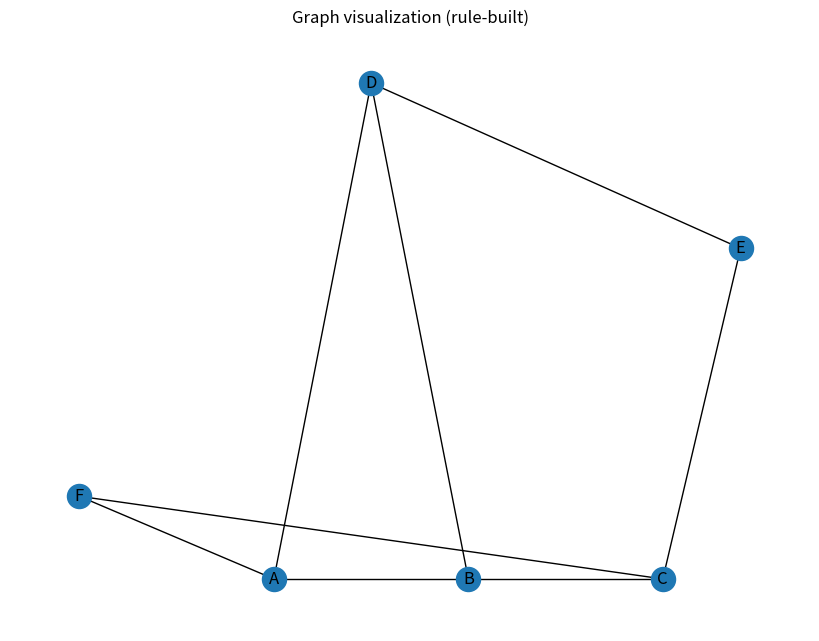

Write Python code to recreate this figure.

file_path = "/Desktop/data/video_2.pdf"

import math
import networkx as nx
import matplotlib.pyplot as plt
from collections import deque
from itertools import combinations
import sympy as sp

# --- Helper functions / classes -------------------------------------------------

class RuleGraph:
    def __init__(self):
        self.G = nx.Graph()
    
    def add_nodes(self, nodes):
        """
        nodes: iterable of (node_id, {attr: value, ...})
        """
        for nid, attrs in nodes:
            self.G.add_node(nid, **(attrs or {}))

    def add_edges_distance(self, coord_attr=('x','y'), threshold=1.0, inclusive=True):
        """Add undirected edge between u and v if Euclidean distance between coordinates < threshold"""
        nodes = list(self.G.nodes(data=True))
        for i in range(len(nodes)):
            u, au = nodes[i][0], nodes[i][1]
            if coord_attr[0] not in au or coord_attr[1] not in au:
                continue
            for j in range(i+1, len(nodes)):
                v, av = nodes[j][0], nodes[j][1]
                if coord_attr[0] not in av or coord_attr[1] not in av:
                    continue
                dx = au[coord_attr[0]] - av[coord_attr[0]]
                dy = au[coord_attr[1]] - av[coord_attr[1]]
                d = math.hypot(dx, dy)
                if (d <= threshold if inclusive else d < threshold):
                    self.G.add_edge(u, v, weight=d)
    
    def add_edges_symbolic(self, expr_str, attr_symbols):
        """
        expr_str: e.g. "a + b - 3" or "a*b - 1" where a corresponds to attribute name attr_symbols[0], etc.
                  Add edge between u and v if expr evaluated with u[attr0] and v[attr1] equals 0.
        attr_symbols: tuple/list of attribute names in order (attr_for_u, attr_for_v)
        """
        # create sympy symbols to parse
        sym_a, sym_b = sp.symbols('a b')
        expr = sp.sympify(expr_str)
        for u, v in combinations(self.G.nodes(), 2):
            au = self.G.nodes[u]
            av = self.G.nodes[v]
            if attr_symbols[0] in au and attr_symbols[1] in av:
                val = expr.subs({sym_a: au[attr_symbols[0]], sym_b: av[attr_symbols[1]]})
                try:
                    is_zero = sp.N(val) == 0
                except Exception:
                    is_zero = (val == 0)
                if is_zero:
                    self.G.add_edge(u, v, rule=f"sym:{expr_str}")
    
    def add_edges_by_predicate(self, predicate):
        """
        predicate: function(u, v, attrs_u, attrs_v) -> True/False
        """
        for u, v in combinations(self.G.nodes(), 2):
            au = self.G.nodes[u]
            av = self.G.nodes[v]
            try:
                if predicate(u, v, au, av):
                    self.G.add_edge(u, v)
            except Exception:
                pass
    
    # --- analyses ---------------------------------------------------------------
    def degrees(self):
        return dict(self.G.degree())
    
    def neighbors(self, node):
        return list(self.G.neighbors(node))
    
    def is_connected(self):
        return nx.is_connected(self.G) if self.G.number_of_nodes()>0 else True
    
    def is_eulerian(self):
        return nx.is_eulerian(self.G) if self.G.number_of_nodes()>0 else False
    
    def is_semi_eulerian(self):
        # exactly two vertices of odd degree and connected (or Eulerian)
        odd = [v for v,d in self.G.degree() if d%2==1]
        return (len(odd) == 2 and self.is_connected()) or self.is_eulerian()
    
    def complement(self):
        return nx.complement(self.G)
    
    def havel_hakimi(self, deg_sequence):
        # networkx provides is_graphical (Havel-Hakimi), use it
        return nx.is_graphical(list(deg_sequence), method='hh')
    
    def greedy_dominating_set(self):
        # simple greedy algorithm (approximation)
        H = self.G.copy()
        dom = set()
        uncovered = set(H.nodes())
        while uncovered:
            # pick node that covers most uncovered nodes (including itself)
            best = None
            best_cov = -1
            for v in H.nodes():
                cov = set([v]) | set(H.neighbors(v))
                cov_uncovered = len(cov & uncovered)
                if cov_uncovered > best_cov:
                    best_cov = cov_uncovered
                    best = v
            if best is None:
                break
            dom.add(best)
            covered = set([best]) | set(H.neighbors(best))
            uncovered -= covered
        return dom

    def find_paths(self, source, target, max_length=None):
        # list simple paths up to max_length (edge count)
        if source not in self.G or target not in self.G:
            return []
        paths = list(nx.all_simple_paths(self.G, source, target, cutoff=max_length))
        return paths
    
    def cycles(self):
        # simple cycle basis
        return nx.cycle_basis(self.G)
    
    # plotting
    def plot(self, figsize=(8,6), with_labels=True, savepath='graph_demo.png'):
        pos = {}
        # if nodes have x,y use them; otherwise use spring layout
        use_coords = all(('x' in self.G.nodes[n] and 'y' in self.G.nodes[n]) for n in self.G.nodes())
        if use_coords:
            pos = {n: (self.G.nodes[n]['x'], self.G.nodes[n]['y']) for n in self.G.nodes()}
        else:
            pos = nx.spring_layout(self.G, seed=1)
        plt.figure(figsize=figsize)
        nx.draw(self.G, pos, with_labels=with_labels, node_size=300)
        plt.title("Graph visualization (rule-built)")
        plt.tight_layout()
        plt.savefig(savepath, dpi=150)
        plt.show()
        return savepath

# --- Demo: build graphs using rules and analyze --------------------------------

rg = RuleGraph()

# Example: add nodes with coordinates and an integer attribute 'value'
nodes = [
    ('A', {'x':0,'y':0, 'val': 1}),
    ('B', {'x':1,'y':0, 'val': 2}),
    ('C', {'x':2,'y':0, 'val': -1}),
    ('D', {'x':0.5,'y':1.2, 'val': 0}),
    ('E', {'x':2.4,'y':0.8, 'val': 1}),
    ('F', {'x':-1,'y':0.2, 'val': 2}),
]
rg.add_nodes(nodes)

# Rule 1: connect by geometric rule (distance <= 1.5)
rg.add_edges_distance(coord_attr=('x','y'), threshold=1.5, inclusive=True)

# Rule 2: symbolic rule between 'val' attributes: add edge if val_u + val_v - 1 == 0  (i.e., val_u + val_v == 1)
rg.add_edges_symbolic("a + b - 1", ('val','val'))

# Rule 3: custom predicate example: connect if x coordinate difference < 0.7
rg.add_edges_by_predicate(lambda u,v,au,av: abs(au.get('x',0)-av.get('x',0)) < 0.7)

# Now analyze
degrees = rg.degrees()
neighbors_of_A = rg.neighbors('A')
is_conn = rg.is_connected()
is_euler = rg.is_eulerian()
is_semi = rg.is_semi_eulerian()
dom_set = rg.greedy_dominating_set()
complement_graph = rg.complement()
paths_A_C = rg.find_paths('A','C', max_length=4)
cycles = rg.cycles()

# Havel-Hakimi demo
seq1 = [3,3,2,2,1,1]  # example sequence
is_graphical_seq1 = rg.havel_hakimi(seq1)

# Solve a sample symbolic equation (demonstration of "solve equations"): solve x + y = 3 with integer restriction
x,y = sp.symbols('x y', integer=True)
solutions_cut = sp.solve([x + y - 3], [x,y], dict=True)
# show small set of integer pairs for demonstration
int_solutions = [(i, 3-i) for i in range(-2,6)]

# Plot and save
img_path = rg.plot(savepath='graph_demo.png')

# Summary output in a dict
output = {
    'file_used': file_path,
    'nodes': list(rg.G.nodes(data=True)),
    'edges': list(rg.G.edges(data=True)),
    'degrees': degrees,
    'neighbors_of_A': neighbors_of_A,
    'is_connected': is_conn,
    'is_eulerian': is_euler,
    'is_semi_eulerian': is_semi,
    'dominating_set_greedy': list(dom_set),
    'complement_edges_sample': list(complement_graph.edges())[:10],
    'paths_A_to_C_up_to_4': paths_A_C,
    'cycles_basis': cycles,
    'havel_hakimi_seq1_graphical': is_graphical_seq1,
    'symbolic_demo_solutions_sample': int_solutions,
    'saved_image': img_path
}

output
